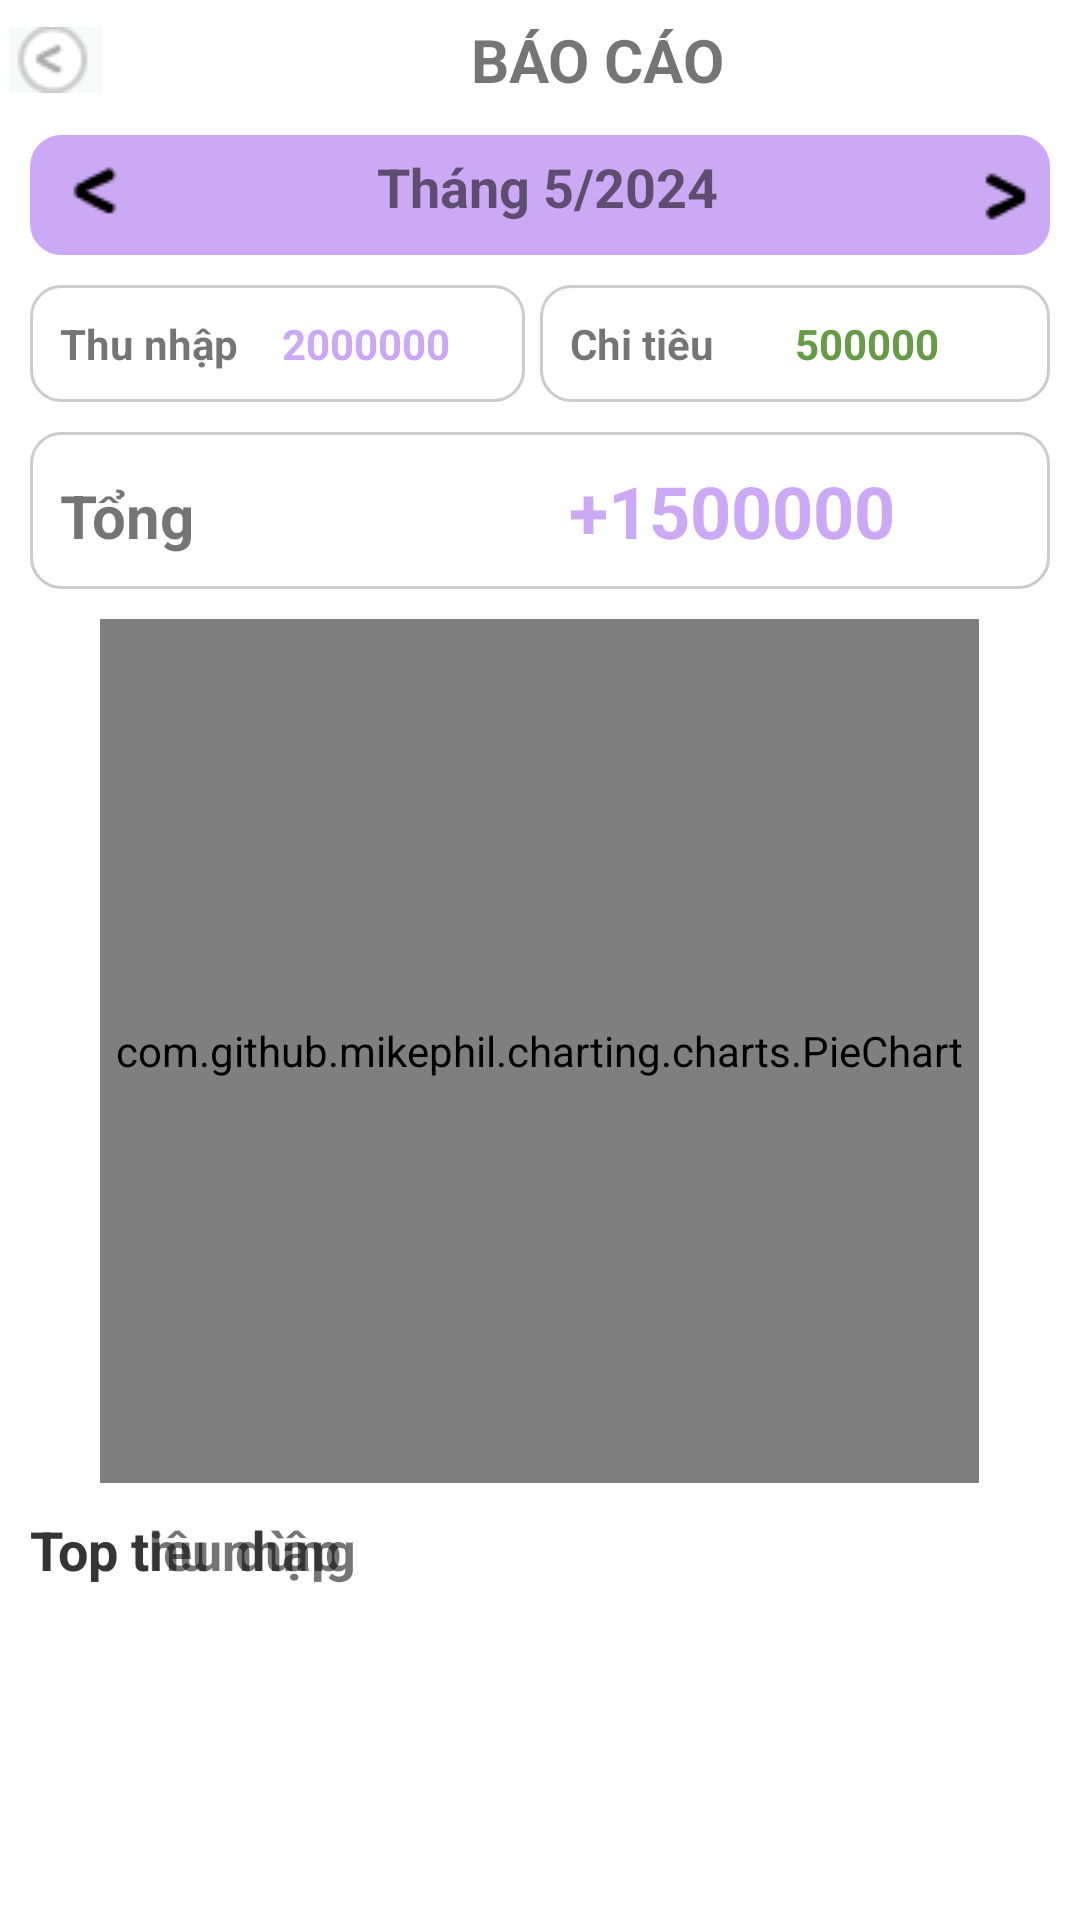

Android layout source for this screen:
<!-- AndroidManifest.xml: application theme Theme.MonkeeApp -->
<!-- res/layout/dat_activity_pie_chart.xml -->
<?xml version="1.0" encoding="utf-8"?>
<LinearLayout xmlns:android="http://schemas.android.com/apk/res/android"
    xmlns:app="http://schemas.android.com/apk/res-auto"
    xmlns:tools="http://schemas.android.com/tools"
    android:id="@+id/main"
    android:layout_width="match_parent"
    android:layout_height="match_parent"
    tools:context=".Dat_PieChartActivity"
    android:orientation="vertical">

    <LinearLayout
        android:layout_width="match_parent"
        android:layout_height="wrap_content"
        android:orientation="horizontal"
        android:layout_marginTop="5dp">

        <ImageButton
            android:id="@+id/btnBack"
            android:layout_width="37dp"
            android:layout_height="30dp"
            app:srcCompat="@drawable/dat_icon3" />

        <TextView
            android:id="@+id/txtTitle"
            android:layout_width="match_parent"
            android:layout_height="wrap_content"
            android:layout_gravity="center"
            android:text="BÁO CÁO"
            android:textSize="20sp"
            android:textStyle="bold"
            android:layout_marginLeft="120dp"/>
    </LinearLayout>

    <LinearLayout
        android:layout_width="match_parent"
        android:layout_height="wrap_content"
        android:orientation="horizontal"
        android:layout_margin="10dp"
        android:background="@drawable/dat_bg_pink">

        <ImageButton
            android:id="@+id/btnPreMonth"
            android:layout_width="32dp"
            android:layout_height="28dp"
            app:srcCompat="@drawable/dat_icon1"
            android:layout_margin="5dp" />

        <TextView
            android:id="@+id/txtDate"
            android:layout_width="250dp"
            android:layout_height="30dp"
            android:layout_margin="5dp"
            android:layout_weight="1"
            android:text="Tháng 5/2024"
            android:textAlignment="center"
            android:textSize="18dp"
            android:textStyle="bold" />

        <ImageButton
            android:id="@+id/btnNextMonth"
            android:layout_width="27dp"
            android:layout_height="27dp"
            app:srcCompat="@drawable/dat_icon2"
            android:layout_margin="5dp"/>

    </LinearLayout>

    <LinearLayout
        android:layout_width="match_parent"
        android:layout_height="wrap_content"
        android:orientation="horizontal">

        <LinearLayout
            android:layout_width="match_parent"
            android:layout_height="wrap_content"
            android:layout_weight="1"
            android:orientation="horizontal"
            android:layout_marginLeft="10dp"
            android:layout_marginRight="5dp"
            android:padding="10dp"
            android:background="@drawable/dat_border_linear">

            <TextView
                android:id="@+id/textView3"
                android:layout_width="wrap_content"
                android:layout_height="wrap_content"
                android:layout_weight="1"
                android:text="Thu nhập"
                android:textStyle="bold"/>

            <TextView
                android:id="@+id/txtincome"
                android:layout_width="wrap_content"
                android:layout_height="wrap_content"
                android:layout_weight="1"
                android:text="2000000"
                android:textColor="@color/dat_pink"
                android:textStyle="bold" />
        </LinearLayout>

        <LinearLayout
            android:layout_width="match_parent"
            android:layout_height="wrap_content"
            android:layout_weight="1"
            android:orientation="horizontal"
            android:padding="10dp"
            android:background="@drawable/dat_border_linear"
            android:layout_marginRight="10dp">

            <TextView
                android:id="@+id/textView4"
                android:layout_width="wrap_content"
                android:layout_height="wrap_content"
                android:layout_weight="1"
                android:text="Chi tiêu"
                android:textStyle="bold"/>

            <TextView
                android:id="@+id/txtoutcome"
                android:layout_width="wrap_content"
                android:layout_height="wrap_content"
                android:layout_weight="1"
                android:text="500000"
                android:textStyle="bold"
                android:textColor="@color/dat_green"/>
        </LinearLayout>
    </LinearLayout>

    <LinearLayout
        android:layout_width="match_parent"
        android:layout_height="wrap_content"
        android:orientation="horizontal"
        android:layout_margin="10dp"
        android:background="@drawable/dat_border_linear"
        android:padding="10dp">

        <TextView
            android:id="@+id/textView7"
            android:layout_width="wrap_content"
            android:layout_height="wrap_content"
            android:layout_weight="1"
            android:text="Tổng"
            android:textSize="20dp"
            android:textStyle="bold"/>

        <TextView
            android:id="@+id/txttotal"
            android:layout_width="wrap_content"
            android:layout_height="wrap_content"
            android:layout_weight="1"
            android:text="+1500000"
            android:textSize="24dp"
            android:textStyle="bold"
            android:textAlignment="center"
            android:textColor="@color/dat_pink" />

    </LinearLayout>

    <TabHost
        android:id="@+id/tabhost"
        android:layout_width="match_parent"
        android:layout_height="wrap_content">

        <LinearLayout
            android:layout_width="match_parent"
            android:layout_height="match_parent"
            android:orientation="vertical">

            <TabWidget
                android:id="@android:id/tabs"
                android:layout_width="match_parent"
                android:layout_height="match_parent" />

            <FrameLayout
                android:id="@android:id/tabcontent"
                android:layout_width="match_parent"
                android:layout_height="match_parent">

                <LinearLayout
                    android:id="@+id/tab1"
                    android:layout_width="match_parent"
                    android:layout_height="match_parent"
                    android:orientation="vertical">

                    <com.github.mikephil.charting.charts.PieChart
                        android:id="@+id/piechart"
                        android:layout_width="293dp"
                        android:layout_height="288dp"
                        android:layout_gravity="center" />

                    <TextView
                        android:id="@+id/textView10"
                        android:layout_width="match_parent"
                        android:layout_height="wrap_content"
                        android:layout_margin="10dp"
                        android:text="Top tiêu dùng"
                        android:textSize="18dp"
                        android:textStyle="bold" />

                    <ListView
                        android:id="@+id/listViewRank"
                        android:layout_width="match_parent"
                        android:layout_height="256dp"
                        android:layout_margin="10dp" />

                </LinearLayout>

                <LinearLayout
                    android:id="@+id/tab2"
                    android:layout_width="match_parent"
                    android:layout_height="wrap_content"
                    android:orientation="vertical">

                    <com.github.mikephil.charting.charts.PieChart
                        android:id="@+id/piechart2"
                        android:layout_width="293dp"
                        android:layout_height="288dp"
                        android:layout_gravity="center" />

                    <TextView
                        android:layout_width="match_parent"
                        android:layout_height="wrap_content"
                        android:layout_margin="10dp"
                        android:text="Top thu nhập"
                        android:textSize="18dp"
                        android:textStyle="bold"/>

                    <ListView
                        android:id="@+id/listViewRank2"
                        android:layout_width="match_parent"
                        android:layout_height="wrap_content"
                        android:layout_margin="10dp" />
                </LinearLayout>

            </FrameLayout>

        </LinearLayout>

    </TabHost>

</LinearLayout>
<!-- resources referenced by this layout -->
<resources>
  <color name="dat_green">#679C47</color>
  <color name="dat_pink">#CBA9F4</color>
  <!-- drawable dat_bg_pink (drawable) -->
  <?xml version="1.0" encoding="utf-8"?>
  <selector xmlns:android="http://schemas.android.com/apk/res/android">
      <item>
          <shape android:shape="rectangle">
              <stroke android:width="1dp"
                  android:color="@color/dat_pink" />
              <corners android:radius="10dp" />
              <gradient android:startColor="@color/dat_pink"
                  android:endColor="@color/dat_pink" />
          </shape>
      </item>
  </selector>
  <!-- drawable dat_border_linear (drawable) -->
  <?xml version="1.0" encoding="utf-8"?>
  <selector xmlns:android="http://schemas.android.com/apk/res/android">
      <item>
          <shape android:shape="rectangle">
              <stroke android:width="1dp"
                  android:color="@color/dat_xam_nhat" />
              <corners android:radius="10dp" />
              <gradient android:startColor="@color/white"
                  android:endColor="@color/white" />
          </shape>
      </item>
  </selector>
  <!-- drawable dat_icon1: png bitmap (drawable, 453 bytes) -->
  <!-- drawable dat_icon2: png bitmap (drawable, 468 bytes) -->
  <!-- drawable dat_icon3: png bitmap (drawable, 781 bytes) -->
  <style name="Theme.MonkeeApp" parent="Base.Theme.MonkeeApp" />
  <color name="dat_xam_nhat">#CCCCCC</color>
  <color name="white">#FFFFFFFF</color>
  <style name="Base.Theme.MonkeeApp" parent="Theme.MaterialComponents.DayNight.NoActionBar">
          
          
      </style>
</resources>
